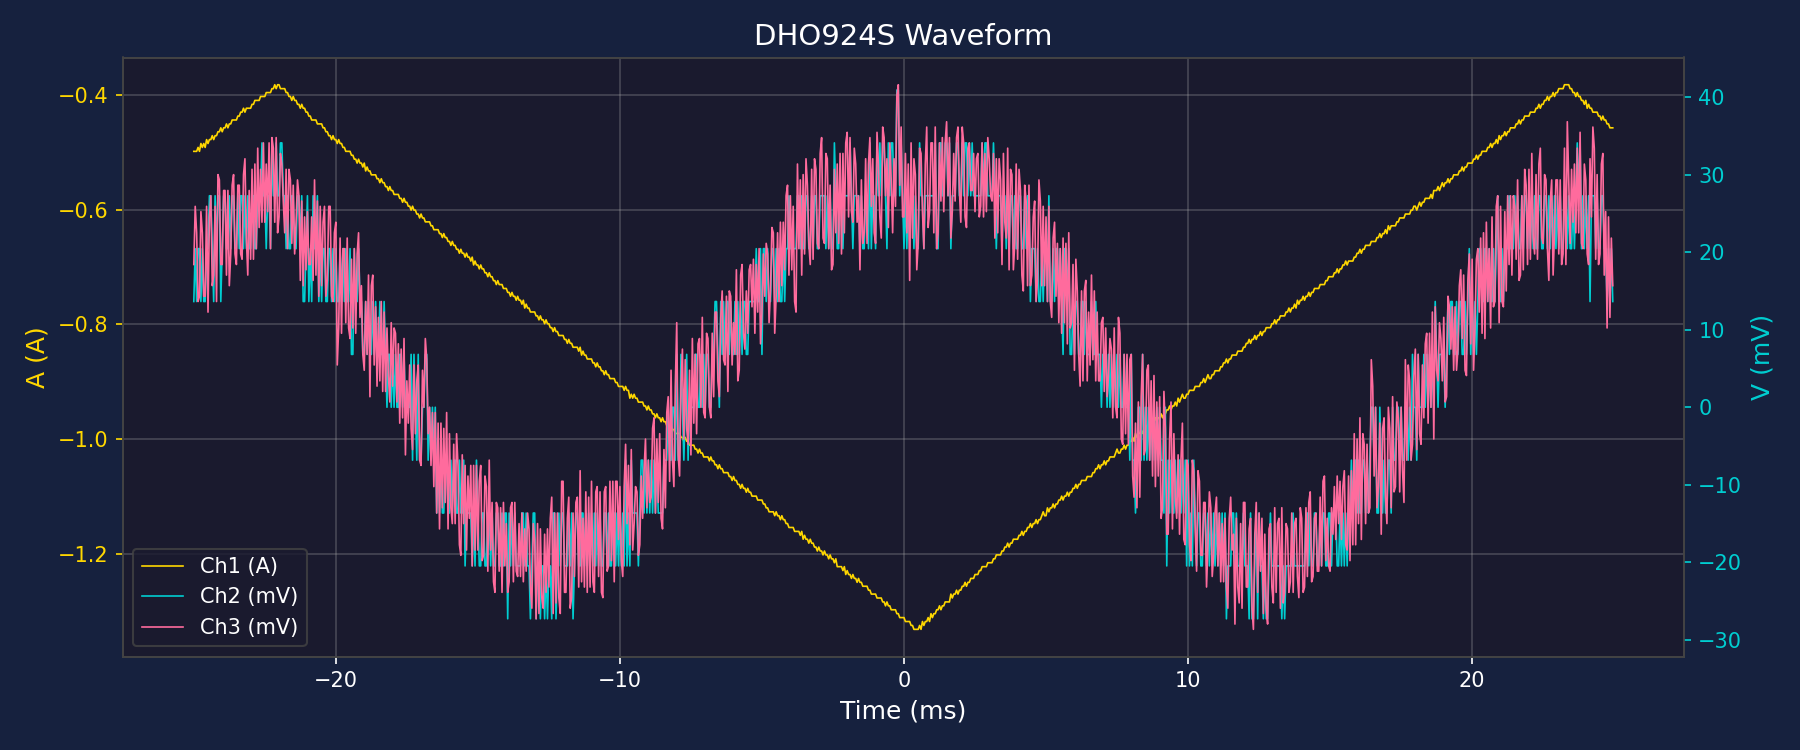

The data file committed next to this chart (first rows):
Time(s), Ch1(A), Ch2(V), Ch3(V)
-2.500000000000000139e-02, -4.983490999999999893e-01, 1.365339999999999956e-02, 1.843209000000000167e-02
-2.494999999999999996e-02, -4.983490999999999893e-01, 2.048010000000000108e-02, 2.594145999999999952e-02
-2.490000000000000199e-02, -4.983490999999999893e-01, 1.365339999999999956e-02, 2.252811000000000050e-02
-2.485000000000000056e-02, -4.915223999999999704e-01, 2.048010000000000108e-02, 1.365339999999999956e-02
-2.480000000000000260e-02, -4.983490999999999893e-01, 2.048010000000000108e-02, 1.433607000000000110e-02
-2.475000000000000117e-02, -4.846957000000000071e-01, 1.365339999999999956e-02, 2.525878999999999971e-02
-2.469999999999999973e-02, -4.915223999999999704e-01, 2.048010000000000108e-02, 2.252811000000000050e-02
-2.465000000000000177e-02, -4.846957000000000071e-01, 1.365339999999999956e-02, 1.433607000000000110e-02
-2.460000000000000034e-02, -4.915223999999999704e-01, 1.365339999999999956e-02, 1.433607000000000110e-02
-2.455000000000000238e-02, -4.778689999999999882e-01, 2.048010000000000108e-02, 2.594145999999999952e-02
-2.450000000000000094e-02, -4.846957000000000071e-01, 2.048010000000000108e-02, 1.228805999999999995e-02
-2.445000000000000298e-02, -4.778689999999999882e-01, 2.730679999999999913e-02, 2.457611999999999991e-02
-2.440000000000000155e-02, -4.778689999999999882e-01, 2.730679999999999913e-02, 2.730679999999999913e-02
-2.435000000000000012e-02, -4.710422999999999694e-01, 2.048010000000000108e-02, 1.570140999999999898e-02
-2.430000000000000215e-02, -4.778689999999999882e-01, 1.365339999999999956e-02, 1.706675000000000206e-02
-2.425000000000000072e-02, -4.710422999999999694e-01, 2.730679999999999913e-02, 2.594145999999999952e-02
-2.420000000000000276e-02, -4.710422999999999694e-01, 2.048010000000000108e-02, 1.365339999999999956e-02
-2.415000000000000133e-02, -4.642156000000000060e-01, 2.730679999999999913e-02, 3.003748000000000182e-02
-2.409999999999999989e-02, -4.642156000000000060e-01, 2.730679999999999913e-02, 2.935481000000000201e-02
-2.405000000000000193e-02, -4.573888999999999871e-01, 1.365339999999999956e-02, 1.843209000000000167e-02
-2.400000000000000050e-02, -4.642156000000000060e-01, 2.048010000000000108e-02, 1.843209000000000167e-02
-2.395000000000000254e-02, -4.573888999999999871e-01, 2.730679999999999913e-02, 2.798947000000000240e-02
-2.390000000000000110e-02, -4.573888999999999871e-01, 2.730679999999999913e-02, 2.798947000000000240e-02
-2.385000000000000314e-02, -4.505621999999999683e-01, 2.048010000000000108e-02, 1.706675000000000206e-02
-2.380000000000000171e-02, -4.573888999999999871e-01, 2.048010000000000108e-02, 2.798947000000000240e-02
-2.375000000000000028e-02, -4.505621999999999683e-01, 2.730679999999999913e-02, 1.570140999999999898e-02
-2.370000000000000231e-02, -4.505621999999999683e-01, 2.048010000000000108e-02, 1.979743000000000128e-02
-2.365000000000000088e-02, -4.437355000000000049e-01, 2.730679999999999913e-02, 2.867214000000000221e-02
-2.360000000000000292e-02, -4.437355000000000049e-01, 2.730679999999999913e-02, 3.003748000000000182e-02
-2.355000000000000149e-02, -4.437355000000000049e-01, 2.048010000000000108e-02, 1.979743000000000128e-02
-2.350000000000000006e-02, -4.437355000000000049e-01, 2.048010000000000108e-02, 1.843209000000000167e-02
-2.345000000000000209e-02, -4.369087999999999861e-01, 2.730679999999999913e-02, 2.867214000000000221e-02
-2.340000000000000066e-02, -4.369087999999999861e-01, 2.048010000000000108e-02, 2.867214000000000221e-02
-2.335000000000000270e-02, -4.300820999999999672e-01, 2.730679999999999913e-02, 1.979743000000000128e-02
-2.330000000000000127e-02, -4.300820999999999672e-01, 2.730679999999999913e-02, 1.911476000000000147e-02
-2.324999999999999983e-02, -4.232554000000000038e-01, 2.048010000000000108e-02, 3.003748000000000182e-02
-2.320000000000000187e-02, -4.300820999999999672e-01, 2.730679999999999913e-02, 3.208549000000000123e-02
-2.315000000000000044e-02, -4.232554000000000038e-01, 2.048010000000000108e-02, 2.184544000000000069e-02
-2.310000000000000248e-02, -4.232554000000000038e-01, 2.730679999999999913e-02, 1.706675000000000206e-02
-2.305000000000000104e-02, -4.232554000000000038e-01, 2.048010000000000108e-02, 2.798947000000000240e-02
-2.299999999999999961e-02, -4.232554000000000038e-01, 2.048010000000000108e-02, 1.911476000000000147e-02
-2.295000000000000165e-02, -4.164286999999999850e-01, 2.730679999999999913e-02, 3.072015000000000162e-02
-2.290000000000000022e-02, -4.164286999999999850e-01, 2.730679999999999913e-02, 1.911476000000000147e-02
-2.285000000000000225e-02, -4.096019999999999661e-01, 2.048010000000000108e-02, 3.140281999999999796e-02
-2.280000000000000082e-02, -4.096019999999999661e-01, 2.048010000000000108e-02, 2.048010000000000108e-02
-2.274999999999999939e-02, -4.096019999999999661e-01, 2.730679999999999913e-02, 3.345083000000000084e-02
-2.270000000000000143e-02, -4.096019999999999661e-01, 2.730679999999999913e-02, 2.321078000000000030e-02
-2.264999999999999999e-02, -4.027753000000000028e-01, 2.730679999999999913e-02, 3.072015000000000162e-02
-2.260000000000000203e-02, -4.027753000000000028e-01, 3.413349999999999718e-02, 2.389345000000000011e-02
-2.255000000000000060e-02, -4.027753000000000028e-01, 2.730679999999999913e-02, 3.413350000000000412e-02
-2.250000000000000264e-02, -4.027753000000000028e-01, 2.730679999999999913e-02, 2.389345000000000011e-02
-2.245000000000000120e-02, -3.959485999999999839e-01, 2.048010000000000108e-02, 3.140281999999999796e-02
-2.239999999999999977e-02, -3.959485999999999839e-01, 2.730679999999999913e-02, 2.525878999999999971e-02
-2.235000000000000181e-02, -3.959485999999999839e-01, 2.730679999999999913e-02, 3.413350000000000412e-02
-2.230000000000000038e-02, -3.959485999999999839e-01, 2.048010000000000108e-02, 2.048010000000000108e-02
-2.225000000000000241e-02, -3.891218999999999650e-01, 3.413349999999999718e-02, 3.481617000000000045e-02
-2.220000000000000098e-02, -3.891218999999999650e-01, 2.730679999999999913e-02, 3.345083000000000084e-02
-2.215000000000000302e-02, -3.822952000000000017e-01, 2.730679999999999913e-02, 2.389345000000000011e-02
-2.210000000000000159e-02, -3.891218999999999650e-01, 3.413349999999999718e-02, 3.481617000000000045e-02
-2.205000000000000016e-02, -3.822952000000000017e-01, 2.730679999999999913e-02, 2.252811000000000050e-02
... 940 more rows
